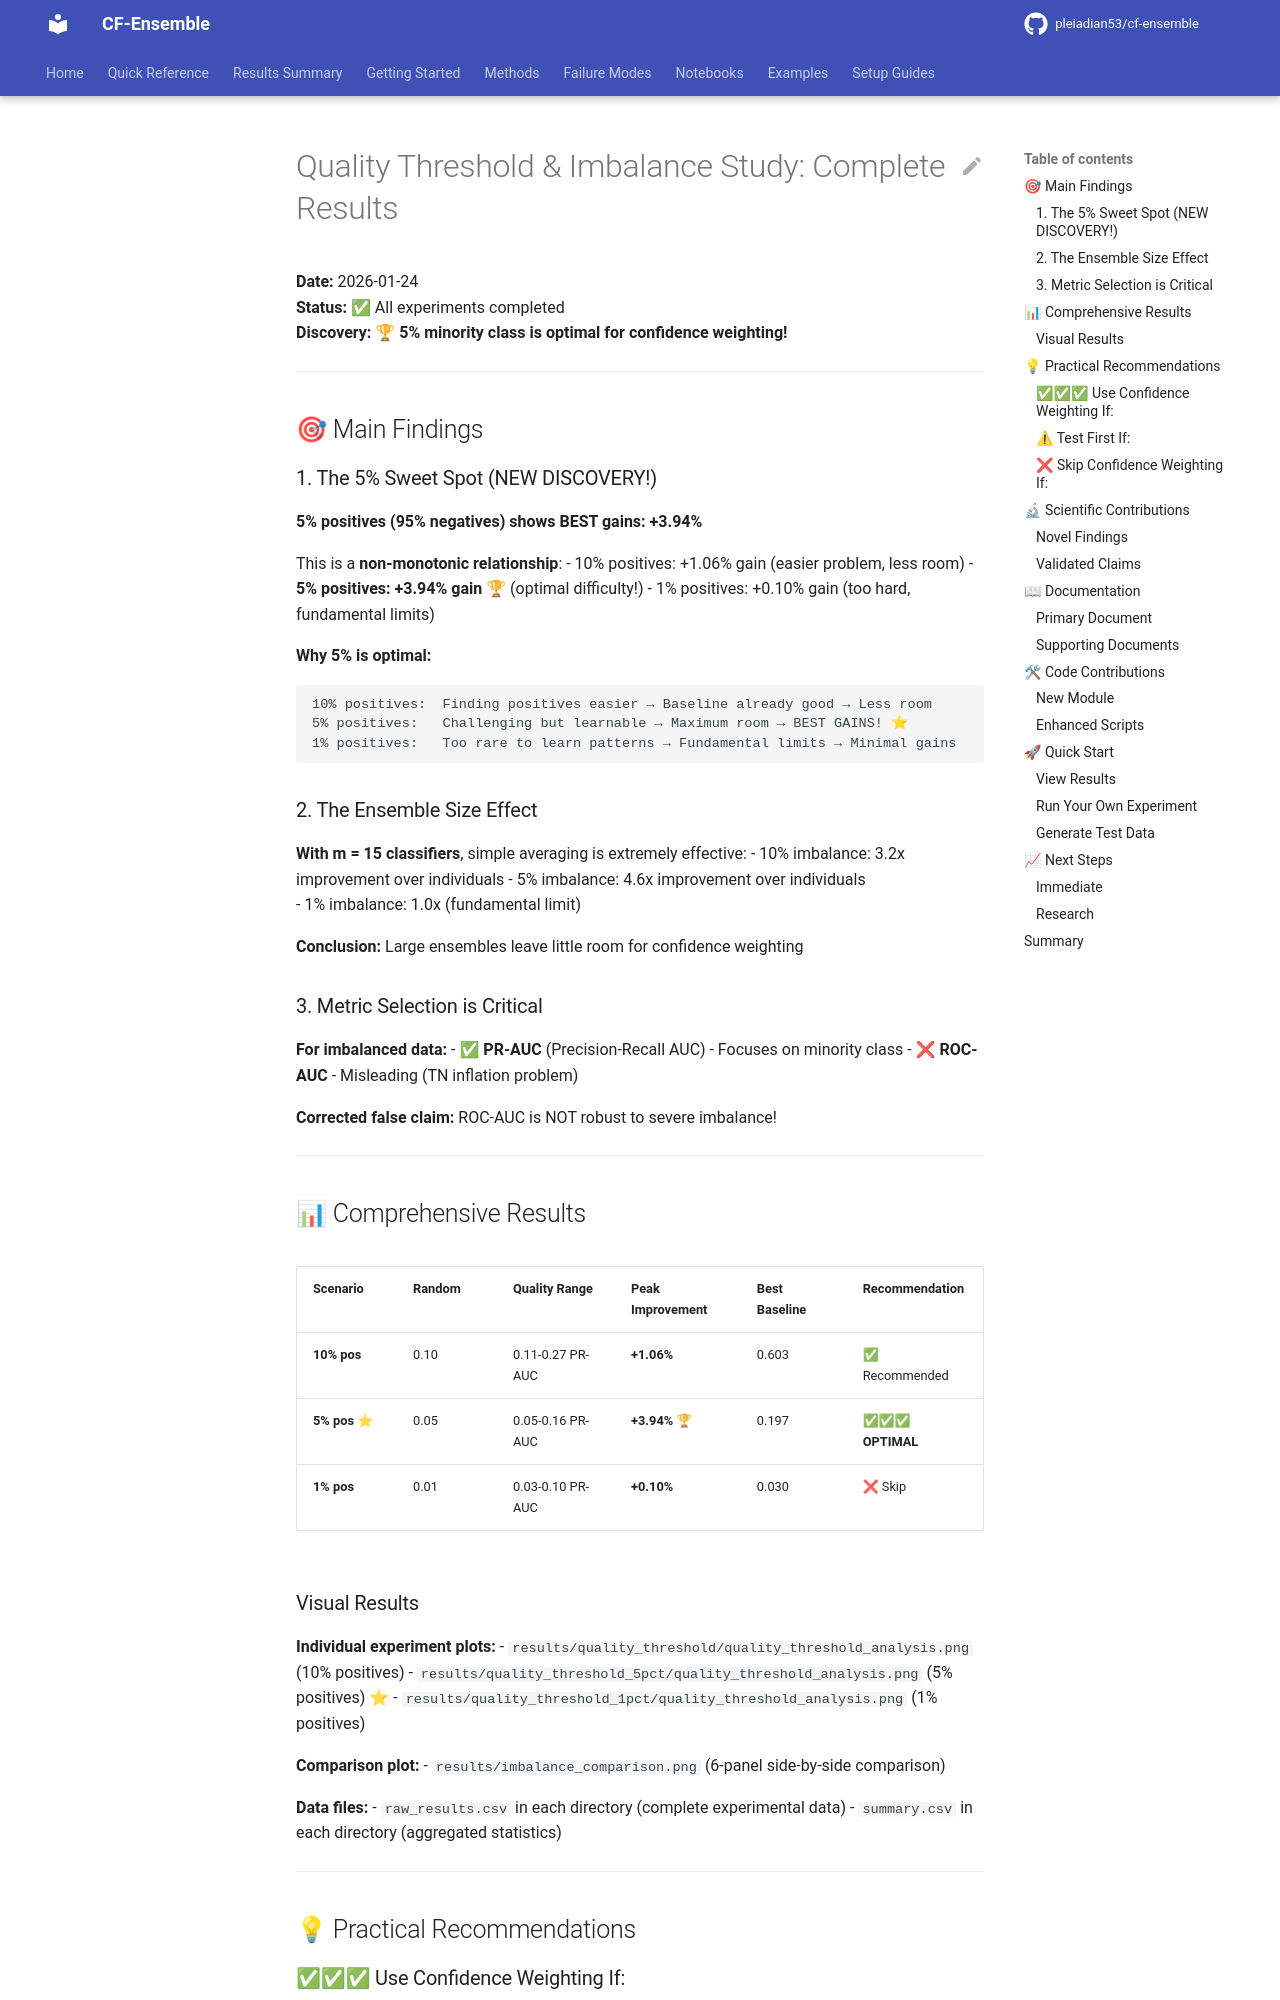

repository: pleiadian53/cf-ensemble · page: results/RESULTS_2026-01-24/index.html · generator: mkdocs

# Quality Threshold & Imbalance Study: Complete Results

**Date:** 2026-01-24  
**Status:** ✅ All experiments completed  
**Discovery:** 🏆 **5% minority class is optimal for confidence weighting!**

---

## 🎯 Main Findings

### 1. The 5% Sweet Spot (NEW DISCOVERY!)

**5% positives (95% negatives) shows BEST gains: +3.94%**

This is a **non-monotonic relationship**:
- 10% positives: +1.06% gain (easier problem, less room)
- **5% positives: +3.94% gain** 🏆 (optimal difficulty!)
- 1% positives: +0.10% gain (too hard, fundamental limits)

**Why 5% is optimal:**
```
10% positives:  Finding positives easier → Baseline already good → Less room
5% positives:   Challenging but learnable → Maximum room → BEST GAINS! ⭐
1% positives:   Too rare to learn patterns → Fundamental limits → Minimal gains
```

### 2. The Ensemble Size Effect

**With m = 15 classifiers**, simple averaging is extremely effective:
- 10% imbalance: 3.2x improvement over individuals
- 5% imbalance: 4.6x improvement over individuals  
- 1% imbalance: 1.0x (fundamental limit)

**Conclusion:** Large ensembles leave little room for confidence weighting

### 3. Metric Selection is Critical

**For imbalanced data:**
- ✅ **PR-AUC** (Precision-Recall AUC) - Focuses on minority class
- ❌ **ROC-AUC** - Misleading (TN inflation problem)

**Corrected false claim:** ROC-AUC is NOT robust to severe imbalance!

---

## 📊 Comprehensive Results

| Scenario | Random | Quality Range | Peak Improvement | Best Baseline | Recommendation |
|----------|--------|---------------|------------------|---------------|----------------|
| **10% pos** | 0.10 | 0.11-0.27 PR-AUC | **+1.06%** | 0.603 | ✅ Recommended |
| **5% pos** ⭐ | 0.05 | 0.05-0.16 PR-AUC | **+3.94%** 🏆 | 0.197 | ✅✅✅ **OPTIMAL** |
| **1% pos** | 0.01 | 0.03-0.10 PR-AUC | **+0.10%** | 0.030 | ❌ Skip |
